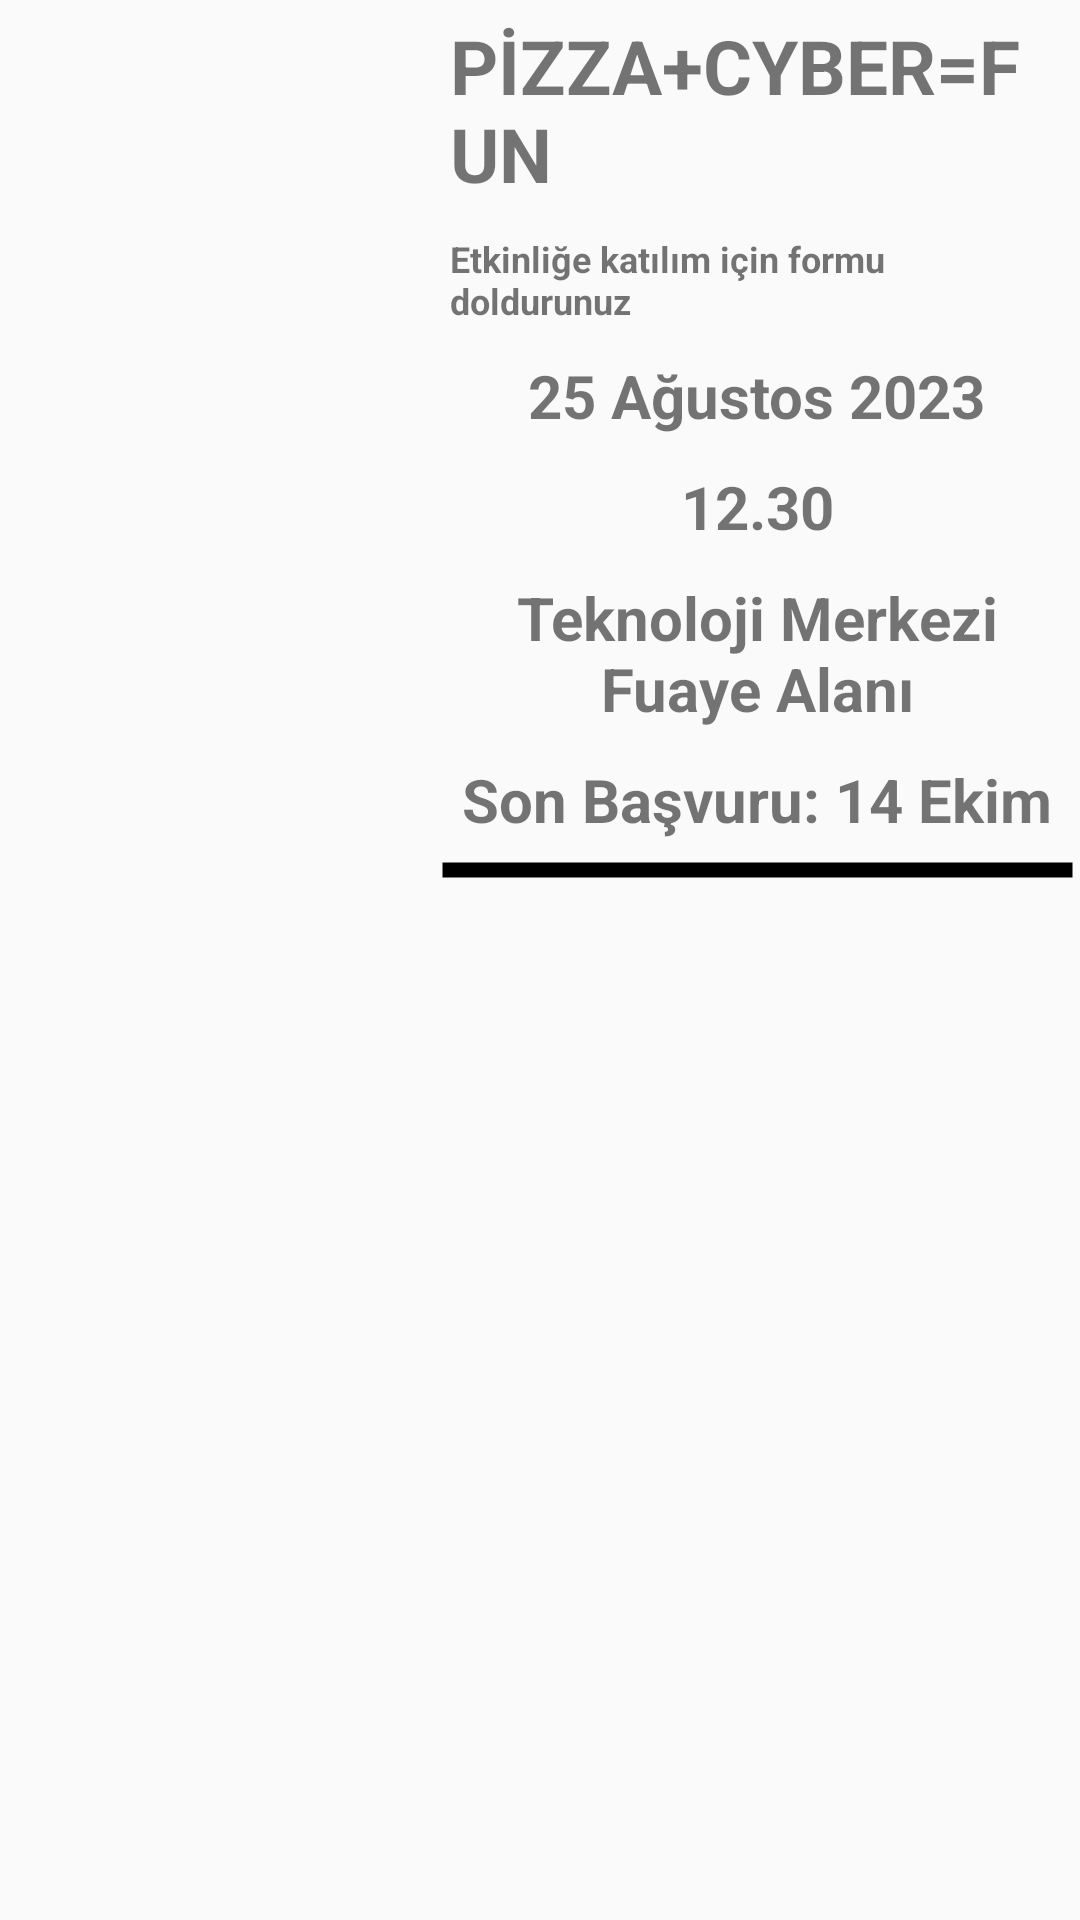

Produce the Android XML layout that renders to this screen, including the resource entries it uses.
<!-- AndroidManifest.xml: application theme Theme.EtuBilgisayarTopluluk -->
<!-- res/layout/project_rcyc_row.xml -->
<?xml version="1.0" encoding="utf-8"?>
<LinearLayout xmlns:android="http://schemas.android.com/apk/res/android"
    xmlns:app="http://schemas.android.com/apk/res-auto"
    android:layout_width="wrap_content"
    android:layout_marginTop="20dp"
    android:orientation="horizontal"
    android:layout_height="wrap_content">




    <ImageView
        android:id="@+id/imageViewActivity"
        android:layout_width="125dp"
        android:layout_margin="10dp"
        android:layout_height="175dp"
       />



    <LinearLayout
        android:layout_width="wrap_content"
        android:layout_height="wrap_content"
        android:gravity="center"
        android:layout_gravity="center_horizontal"
        android:orientation="vertical">

        <TextView
            android:id="@+id/actvName"
            android:layout_margin="5dp"
            android:textSize="25sp"
            android:textStyle="bold"
            android:layout_width="wrap_content"
            android:layout_height="wrap_content"
            android:layout_weight="1"
            android:text="PİZZA+CYBER=FUN" />

        <TextView
            android:id="@+id/actvSlogan"
            android:layout_margin="5dp"
            android:textSize="12sp"
            android:textStyle="bold"
            android:layout_width="wrap_content"
            android:layout_height="wrap_content"
            android:layout_weight="1"
            android:text="Etkinliğe katılım için formu doldurunuz" />



        <TextView
            android:id="@+id/actvDate"
            android:textSize="20sp"
            android:layout_margin="5dp"
            android:textStyle="bold"
            android:layout_width="wrap_content"
            android:layout_height="wrap_content"
            android:layout_weight="1"
            android:text="25 Ağustos 2023" />

        <TextView
            android:id="@+id/actvTime"
            android:layout_margin="5dp"
            android:textAlignment="center"
            android:textSize="20sp"
            android:textStyle="bold"
            android:layout_width="wrap_content"
            android:layout_height="wrap_content"
            android:layout_weight="1"
            android:text="12.30" />

        <TextView
            android:id="@+id/actvPlace"
            android:textSize="20sp"
            android:textAlignment="center"
            android:layout_margin="5dp"
            android:textStyle="bold"
            android:layout_width="wrap_content"
            android:layout_height="wrap_content"
            android:layout_weight="1"
            android:text="Teknoloji Merkezi Fuaye Alanı" />


        <TextView
            android:id="@+id/actvApplication"
            android:textSize="20sp"
            android:textAlignment="center"
            android:layout_margin="5dp"
            android:textStyle="bold"
            android:layout_width="wrap_content"
            android:layout_height="wrap_content"
            android:layout_weight="1"
            android:text="Son Başvuru: 14 Ekim" />

        <View
            android:layout_width="wrap_content"
            android:layout_height="10dp"
            android:background="@drawable/line"/>



    </LinearLayout>






</LinearLayout>
<!-- resources referenced by this layout -->
<resources>
  <!-- drawable line (drawable) -->
  <?xml version="1.0" encoding="utf-8"?>
  <shape xmlns:android="http://schemas.android.com/apk/res/android"
      android:shape="line">
  
      <stroke
          android:width="5dp"
      android:color="@android:color/black" />
  
      <size
          android:width="50dp"
      android:height="5dp" />
  
  </shape>
  <style name="Theme.EtuBilgisayarTopluluk" parent="Base.Theme.EtuBilgisayarTopluluk" />
  <style name="Base.Theme.EtuBilgisayarTopluluk" parent="Theme.AppCompat.DayNight.NoActionBar">
          
          
      </style>
</resources>
